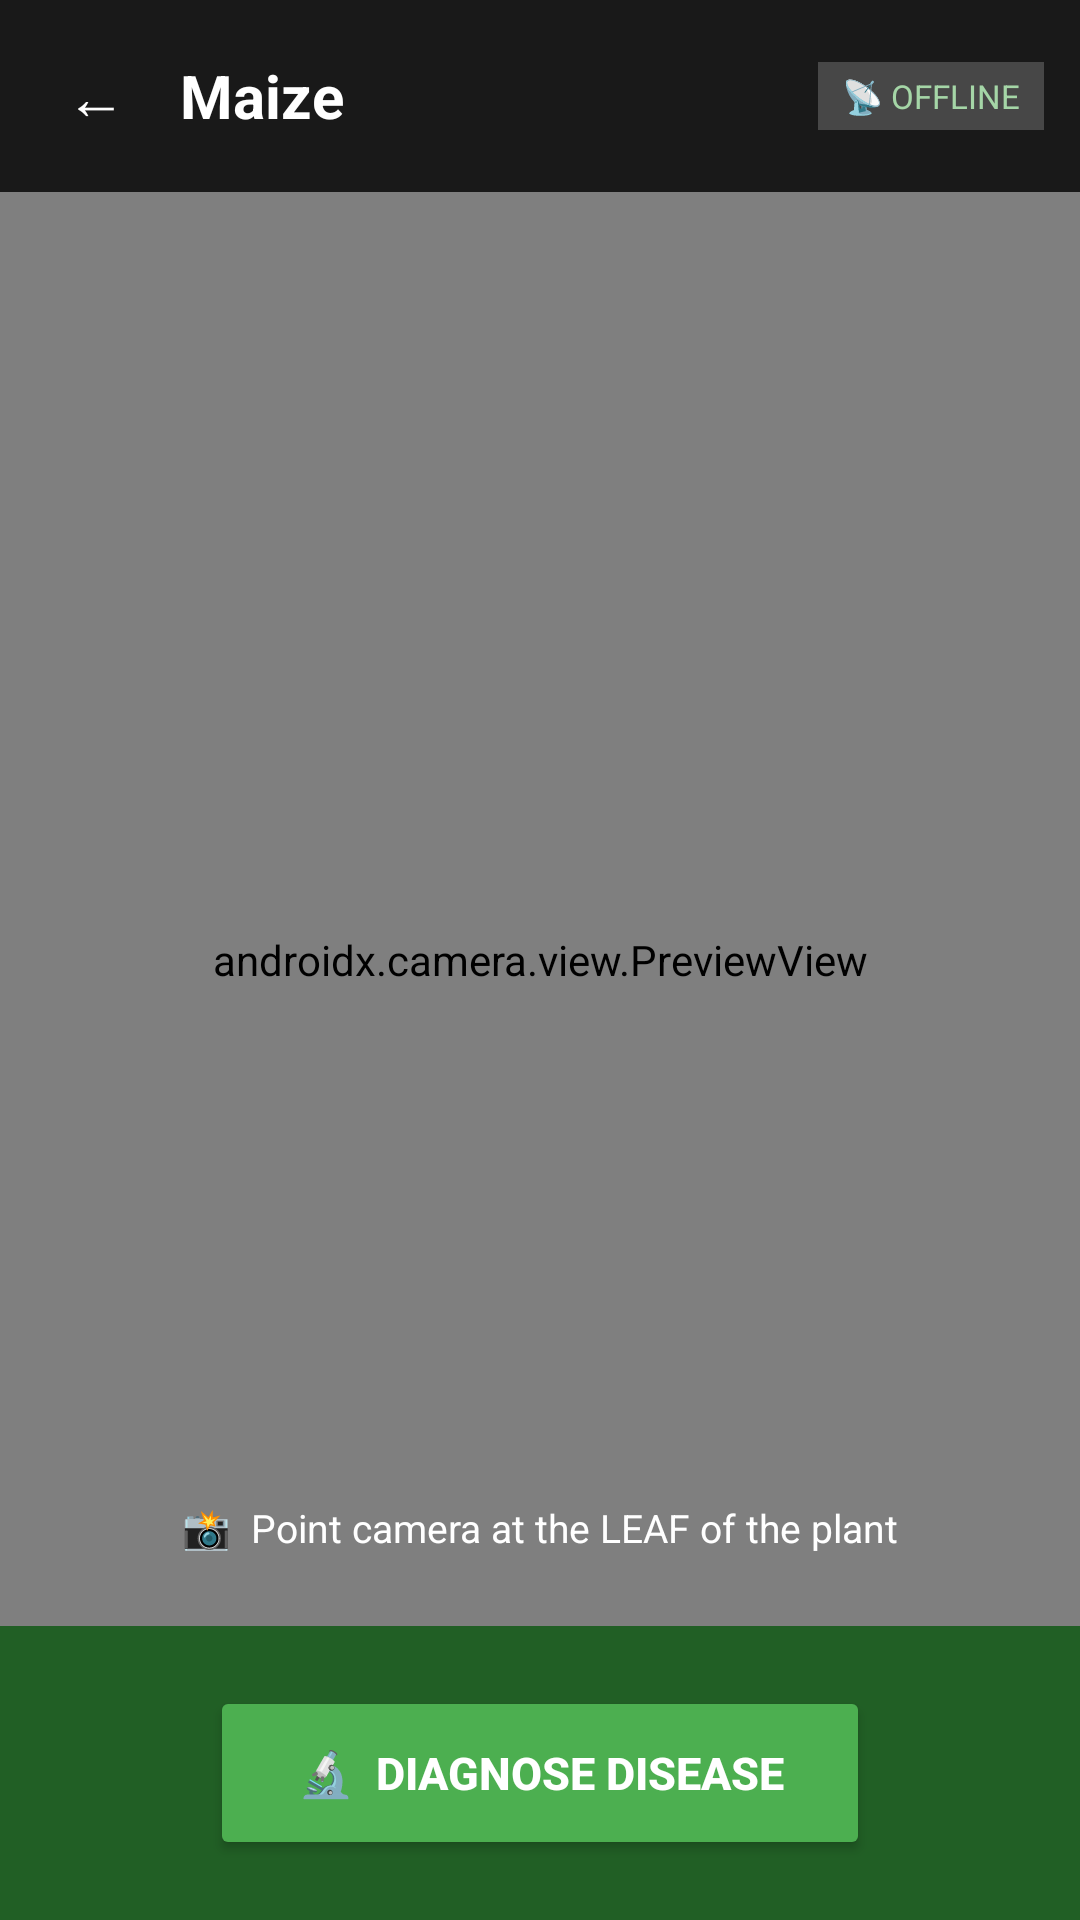

The Android layout XML behind this screen, and the referenced resources:
<!-- AndroidManifest.xml: application theme Theme.SmartAgric -->
<!-- res/layout/activity_camera.xml -->
<?xml version="1.0" encoding="utf-8"?>
<androidx.constraintlayout.widget.ConstraintLayout
    xmlns:android="http://schemas.android.com/apk/res/android"
    xmlns:app="http://schemas.android.com/apk/res-auto"
    android:layout_width="match_parent"
    android:layout_height="match_parent"
    android:background="#000000">

    
    <androidx.camera.view.PreviewView
        android:id="@+id/viewFinder"
        android:layout_width="match_parent"
        android:layout_height="match_parent"
        app:layout_constraintBottom_toBottomOf="parent"
        app:layout_constraintTop_toTopOf="parent" />

    
    <LinearLayout
        android:id="@+id/topBar"
        android:layout_width="match_parent"
        android:layout_height="wrap_content"
        android:background="#CC000000"
        android:orientation="horizontal"
        android:gravity="center_vertical"
        android:padding="12dp"
        app:layout_constraintTop_toTopOf="parent">

        <Button
            android:id="@+id/btnBack"
            android:layout_width="40dp"
            android:layout_height="40dp"
            android:text="←"
            android:textColor="#FFFFFF"
            android:textSize="20sp"
            android:background="@null"
            android:padding="0dp" />

        <TextView
            android:id="@+id/tvCropName"
            android:layout_width="0dp"
            android:layout_height="wrap_content"
            android:layout_weight="1"
            android:text="Maize"
            android:textColor="#FFFFFF"
            android:textSize="20sp"
            android:textStyle="bold"
            android:layout_marginStart="8dp" />

        <TextView
            android:layout_width="wrap_content"
            android:layout_height="wrap_content"
            android:text="📡 OFFLINE"
            android:textColor="#A5D6A7"
            android:textSize="11sp"
            android:background="#33FFFFFF"
            android:paddingHorizontal="8dp"
            android:paddingVertical="4dp" />
    </LinearLayout>

    
    <TextView
        android:id="@+id/tvTip"
        android:layout_width="wrap_content"
        android:layout_height="wrap_content"
        android:text="📸  Point camera at the LEAF of the plant"
        android:textColor="#FFFFFF"
        android:textSize="13sp"
        android:background="@drawable/bg_tip_overlay"
        android:paddingHorizontal="14dp"
        android:paddingVertical="8dp"
        android:layout_marginBottom="16dp"
        app:layout_constraintBottom_toTopOf="@+id/bottomPanel"
        app:layout_constraintStart_toStartOf="parent"
        app:layout_constraintEnd_toEndOf="parent" />

    
    <LinearLayout
        android:id="@+id/bottomPanel"
        android:layout_width="match_parent"
        android:layout_height="wrap_content"
        android:background="#EE1B5E20"
        android:orientation="vertical"
        android:gravity="center"
        android:padding="20dp"
        app:layout_constraintBottom_toBottomOf="parent">

        <TextView
            android:id="@+id/tvAnalyzing"
            android:layout_width="wrap_content"
            android:layout_height="wrap_content"
            android:text=""
            android:textColor="#A5D6A7"
            android:textSize="14sp"
            android:layout_marginBottom="10dp"
            android:visibility="gone" />

        <Button
            android:id="@+id/btnCapture"
            android:layout_width="220dp"
            android:layout_height="58dp"
            android:text="🔬  DIAGNOSE DISEASE"
            android:textColor="#FFFFFF"
            android:textSize="15sp"
            android:textStyle="bold"
            android:backgroundTint="@color/green_light"
            android:elevation="4dp" />

    </LinearLayout>

</androidx.constraintlayout.widget.ConstraintLayout>
<!-- resources referenced by this layout -->
<resources>
  <color name="green_light">#4CAF50</color>
  <style name="Theme.SmartAgric" parent="Theme.MaterialComponents.Light.NoActionBar">
          <item name="colorPrimary">@color/green_primary</item>
          <item name="colorPrimaryVariant">@color/green_dark</item>
          <item name="colorOnPrimary">@color/white</item>
          <item name="colorSecondary">@color/green_accent</item>
          <item name="android:windowBackground">@color/background</item>
          <item name="android:statusBarColor">@color/green_dark</item>
      </style>
  <color name="green_primary">#1B5E20</color>
  <color name="green_dark">#0A3D12</color>
  <color name="white">#FFFFFF</color>
  <color name="green_accent">#69F0AE</color>
  <color name="background">#E8F5E9</color>
</resources>
